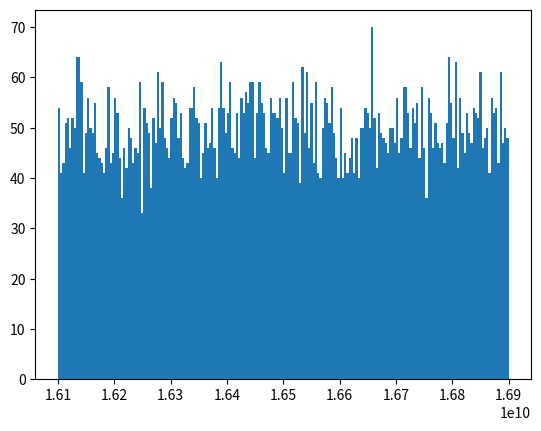

Generate this figure with matplotlib:
# import the required libraries 
import random 
import matplotlib.pyplot as plt 
    
# store the random numbers in a list 
nums = [] 
mu = 1500
sigma = 50
    
for i in range(10000): 
    #temp = random.normalvariate(mu, sigma) 
    temp = random.uniform(16000000000, 16800000000)
    temp += random.weibullvariate(100000000, 500)
    nums.append(temp) 
        
# plotting a graph 
plt.hist(nums, bins = 200) 
plt.show()